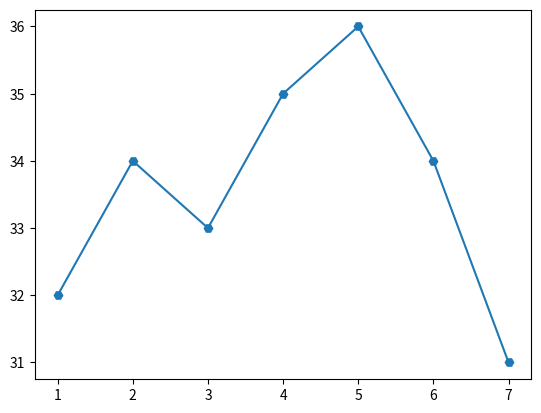

The script that saved this image:
## Import Required Library

import matplotlib.pyplot as plt

## Create Data

days = [1,2,3,4,5,6,7]
temperature = [32,34,33,35,36,34,31]

### Explanation

# **days** contains the day numbers.

# **temperature** contains the temperature values
# recorded for each day.

# Each day is matched with its corresponding temperature.

# Example:
# Day 1 = 32
# Day 2 = 34
# Day 3 = 33
# Day 4 = 35
# Day 5 = 36
# Day 6 = 34
# Day 7 = 31


## Plot Data

plt.plot(days, temperature, marker='H')

### Explanation

# **plt.plot()** is used to create a line graph.

# **days** are displayed on the X-axis.

# **temperature** values are displayed on the Y-axis.

# **marker='H'** adds hexagon-shaped markers
# at each data point.

# The line connects all temperature values
# to show the trend over 7 days.


## Display Graph

plt.show()

### Explanation

# **plt.show()** displays the graph window.

# It renders the graph and makes it visible
# to the user.

# Without this command, the graph may not appear.


## Summary

# This program performs the following steps:

# - Import the Matplotlib library.

# - Create day and temperature data.

# - Plot a line graph with hexagon (H) markers.

# - Display the graph on the screen.

# - Show the temperature trend over 7 days.
